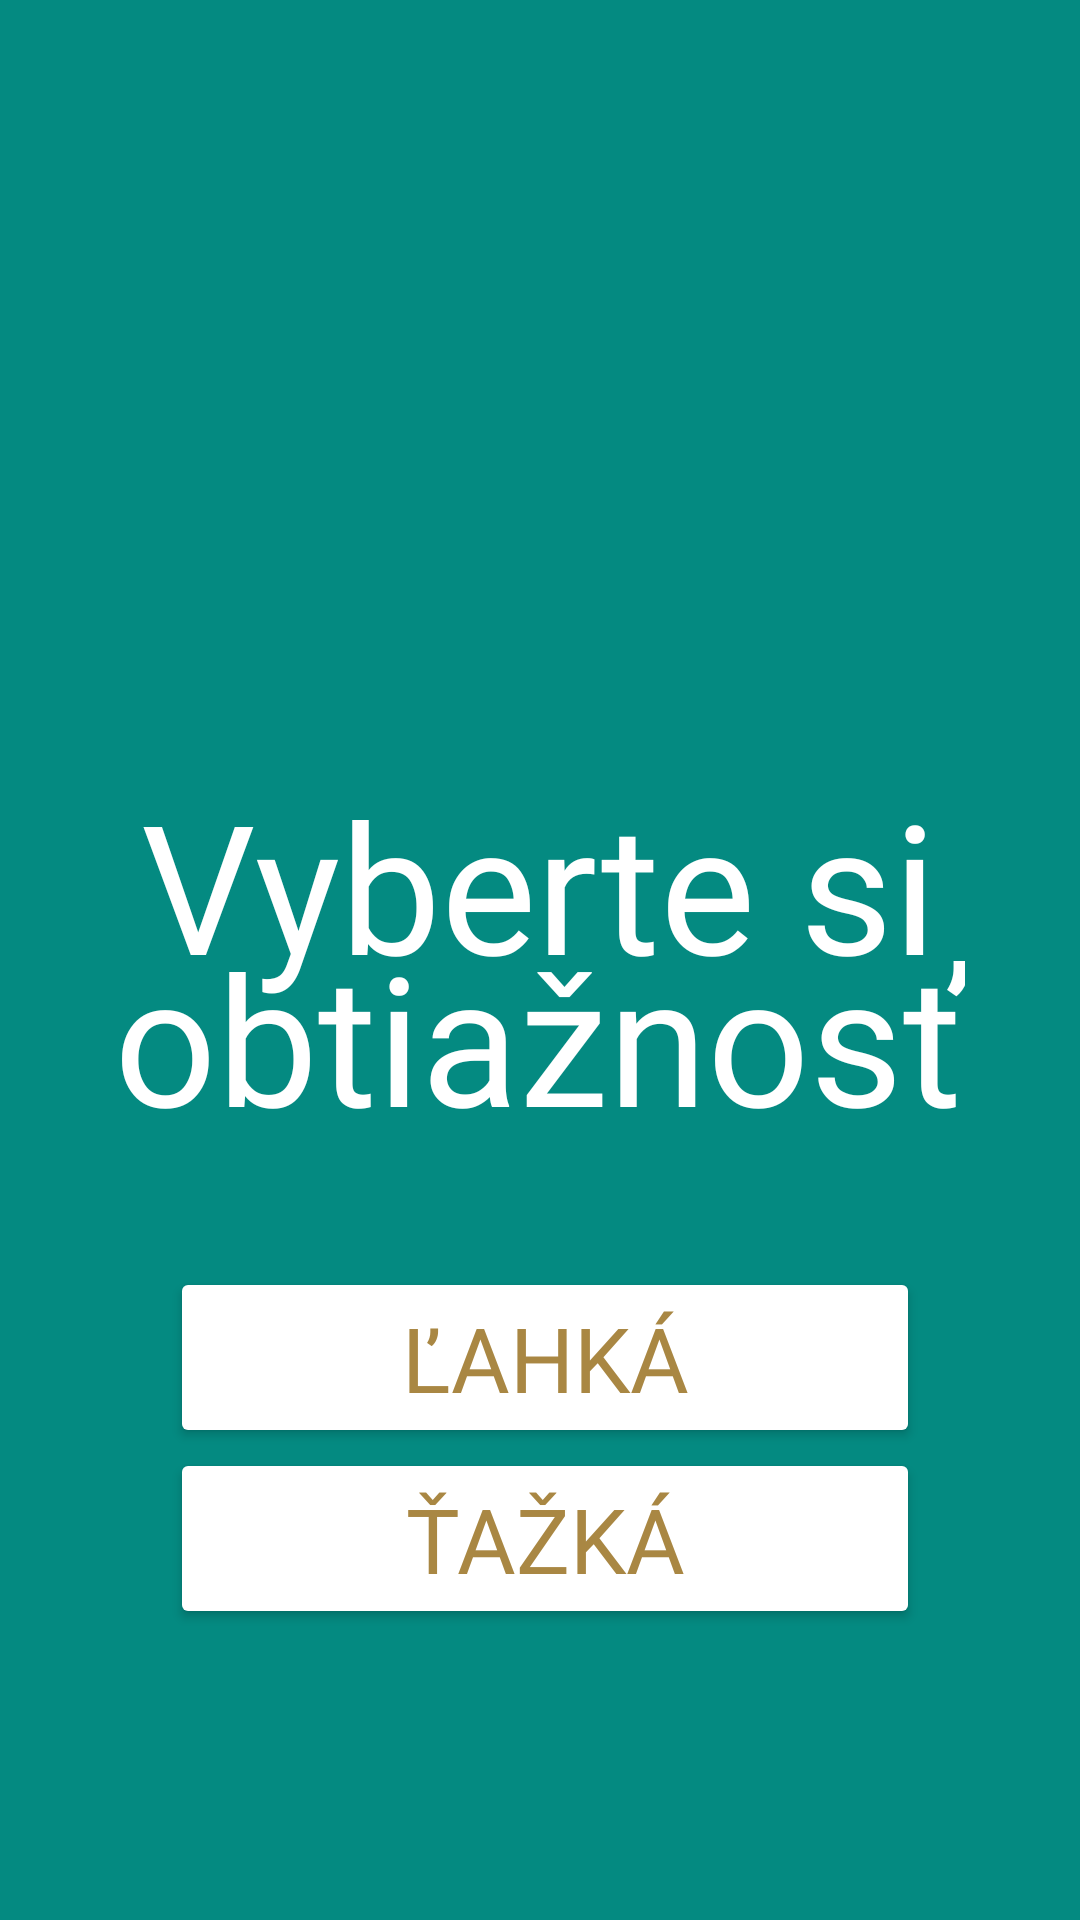

Produce the Android XML layout that renders to this screen, including the resource entries it uses.
<!-- AndroidManifest.xml: application theme Theme.TicTacToe -->
<!-- res/layout/fragment_vyber_obtiaznosti.xml -->
<?xml version="1.0" encoding="utf-8"?>
<androidx.constraintlayout.widget.ConstraintLayout
    xmlns:android="http://schemas.android.com/apk/res/android"
    xmlns:app="http://schemas.android.com/apk/res-auto"
    xmlns:tools="http://schemas.android.com/tools"
    android:layout_width="match_parent"
    android:layout_height="match_parent"

    tools:context=".MainActivity"
    style="@style/mainGreenStyle">

    <TextView
        android:id="@+id/nazovHryMain"
        android:layout_width="wrap_content"
        android:layout_height="wrap_content"
        android:fontFamily="@font/dekko"
        android:gravity="center"
        android:lineSpacingExtra="-20sp"
        android:text="@string/vyberte_si_obtiaznost"
        android:textColor="#FFFFFF"
        android:textSize="60sp"
        app:layout_constraintBottom_toBottomOf="parent"
        app:layout_constraintEnd_toEndOf="parent"
        app:layout_constraintHorizontal_bias="0.496"
        app:layout_constraintStart_toStartOf="parent"
        app:layout_constraintTop_toTopOf="parent" />

    <Button
        android:id="@+id/buttonEasy"
        style="@style/secondaryGreenStyle"
        android:layout_width="250dp"
        android:layout_height="wrap_content"
        android:fontFamily="@font/dekko"
        android:text="@string/lahka"
        android:textSize="30sp"
        app:cornerRadius="15dp"
        app:layout_constraintBottom_toTopOf="@+id/buttonMedium"
        app:layout_constraintEnd_toEndOf="parent"
        app:layout_constraintHorizontal_bias="0.515"
        app:layout_constraintStart_toStartOf="parent" />

    <Button
        android:id="@+id/buttonMedium"
        style="@style/secondaryGreenStyle"
        android:layout_width="250dp"
        android:layout_height="wrap_content"
        android:fontFamily="@font/dekko"
        android:text="@string/tazka"
        android:textSize="30sp"
        app:cornerRadius="15dp"
        app:layout_constraintBottom_toBottomOf="parent"
        app:layout_constraintEnd_toEndOf="parent"
        app:layout_constraintHorizontal_bias="0.515"
        app:layout_constraintStart_toStartOf="parent"
        app:layout_constraintTop_toBottomOf="@+id/nazovHryMain" />

</androidx.constraintlayout.widget.ConstraintLayout>
<!-- resources referenced by this layout -->
<resources>
  <string name="lahka">Ľahká</string>
  <string name="tazka">Ťažká</string>
  <string name="vyberte_si_obtiaznost">Vyberte si\nobtiažnosť</string>
  <style name="mainGreenStyle">
          <item name="android:textColor">#FFFFFF</item>
          <item name="android:background">#048a81</item>
      </style>
  <style name="secondaryGreenStyle">
          <item name="android:textColor">#a98743</item>
          <item name="android:backgroundTint">#FFFFFF</item>
      </style>
  <style name="Theme.TicTacToe" parent="Base.Theme.TicTacToe" />
  <style name="Base.Theme.TicTacToe" parent="Theme.Material3.DayNight.NoActionBar">
          
          
      </style>
</resources>
